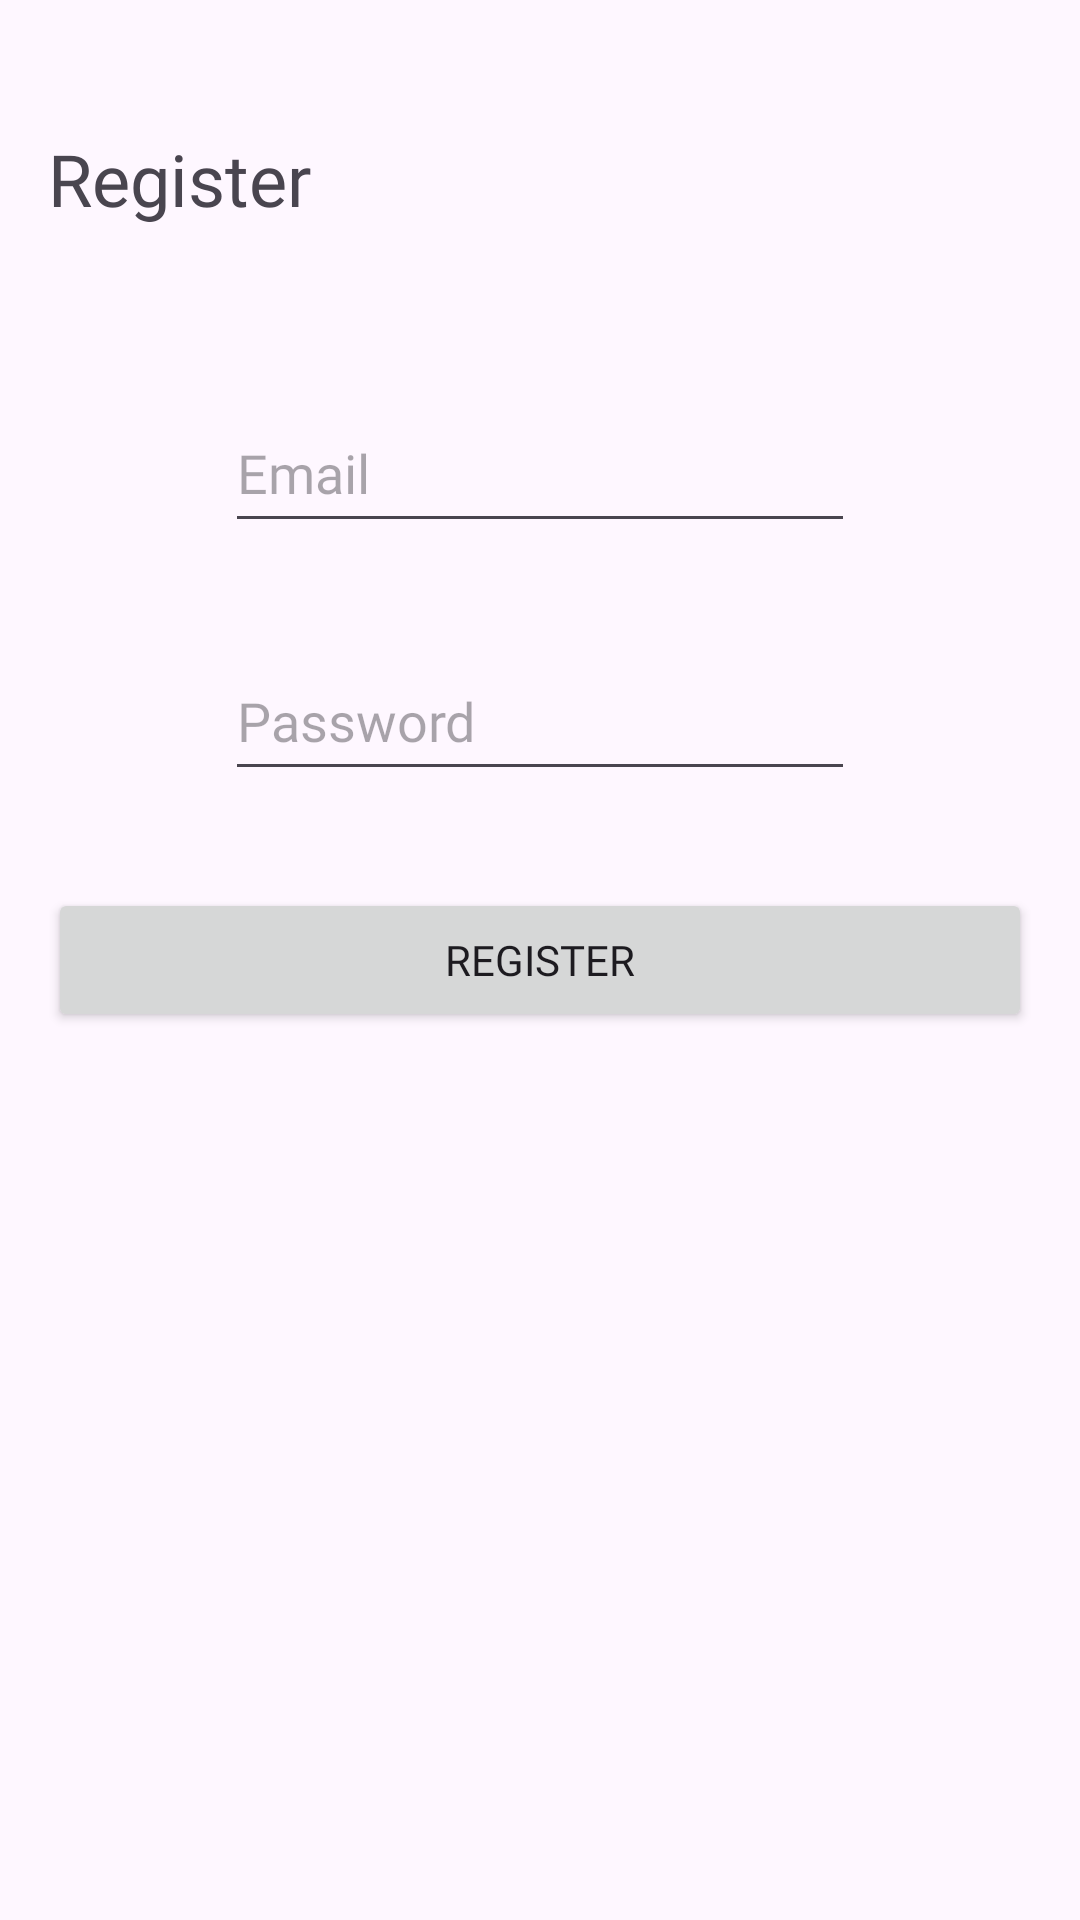

Layout XML and referenced resources for this Android screen:
<!-- AndroidManifest.xml: application theme Theme.TellaDoc -->
<!-- res/layout/activity_register.xml -->
<androidx.constraintlayout.widget.ConstraintLayout xmlns:android="http://schemas.android.com/apk/res/android"
    xmlns:app="http://schemas.android.com/apk/res-auto"
    xmlns:tools="http://schemas.android.com/tools"
    android:id="@+id/relativeLayout"
    android:layout_width="match_parent"
    android:layout_height="match_parent"
    android:padding="16dp">

    <TextView
        android:id="@+id/textView7"
        android:layout_width="wrap_content"
        android:layout_height="wrap_content"
        android:fontFamily="@font/meticula"
        android:text="Register"
        android:textSize="24sp"
        app:layout_constraintBottom_toTopOf="@+id/Regemail"
        app:layout_constraintEnd_toEndOf="parent"
        app:layout_constraintHorizontal_bias="0.0"
        app:layout_constraintStart_toStartOf="parent"
        app:layout_constraintTop_toTopOf="parent"
        app:layout_constraintVertical_bias="0.33" />

    <Button
        android:id="@+id/btnReg"
        android:layout_width="match_parent"
        android:layout_height="wrap_content"
        android:fontFamily="@font/meticula"
        android:text="Register"
        app:layout_constraintBottom_toBottomOf="parent"
        app:layout_constraintEnd_toEndOf="parent"
        app:layout_constraintStart_toStartOf="parent"
        app:layout_constraintTop_toTopOf="parent" />

    <EditText
        android:id="@+id/Regemail"
        android:layout_width="wrap_content"
        android:layout_height="50dp"
        android:ems="10"
        android:fontFamily="@font/meticula"
        android:hint="Email"
        android:inputType="text"
        app:layout_constraintBottom_toTopOf="@+id/btnReg"
        app:layout_constraintEnd_toEndOf="parent"
        app:layout_constraintStart_toStartOf="parent"
        app:layout_constraintTop_toTopOf="parent" />

    <EditText
        android:id="@+id/Regpass"
        android:layout_width="wrap_content"
        android:layout_height="50dp"
        android:ems="10"
        android:fontFamily="@font/meticula"
        android:hint="Password"
        android:imeActionLabel="Password"
        android:inputType="textPassword"
        android:screenReaderFocusable="false"
        app:layout_constraintBottom_toTopOf="@+id/btnReg"
        app:layout_constraintEnd_toEndOf="parent"
        app:layout_constraintStart_toStartOf="parent"
        app:layout_constraintTop_toBottomOf="@+id/Regemail" />

</androidx.constraintlayout.widget.ConstraintLayout>
<!-- resources referenced by this layout -->
<resources>
  <style name="Theme.TellaDoc" parent="Base.Theme.TellaDoc" />
  <style name="Base.Theme.TellaDoc" parent="Theme.Material3.DayNight.NoActionBar">
          
          
      </style>
</resources>
